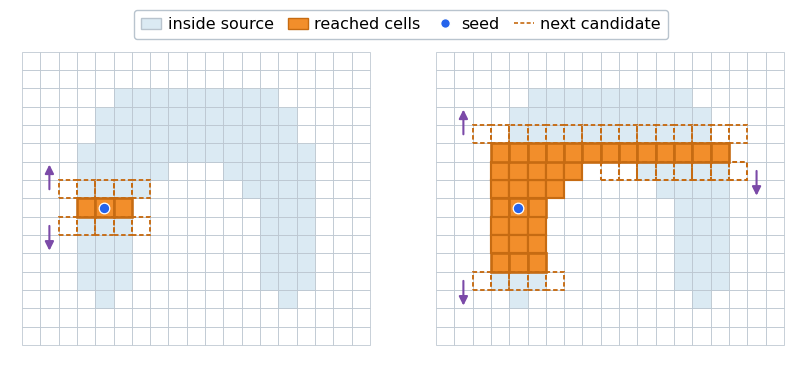

Recreate this plot in Python.
#!/usr/bin/env python3
"""Make a paper-style schematic of Cartesian run-based region recovery.

The lattice and the mapped-inside mask are deliberately schematic: this figure
is meant to explain the row-wise recovery logic, rather than to show one
particular lens mapping.  The two panels use exactly the same mapped-inside
region: the seed row is isolated on the left, while the right panel follows
the search three rows upward and downward and shows the one-cell-padded
8-neighbour candidate bands.
"""

from __future__ import annotations

import argparse
from pathlib import Path

import matplotlib as mpl
import matplotlib.pyplot as plt
import numpy as np
from matplotlib.lines import Line2D
from matplotlib.patches import FancyArrowPatch, Patch, Rectangle


N_COLS = 19
N_ROWS = 16
SEED_ROW = 7
SEED_COL = 4

COLOURS = {
    "ink": "#20262e",
    "grid": "#b9c4ce",
    "inside": "#dbeaf3",
    "recovered": "#6fa8c4",
    "recovered_edge": "#2f789d",
    "run": "#f28e2b",
    "run_edge": "#c66b12",
    "seed": "#2563eb",
    "propagation": "#7b4aa8",
    "white": "#ffffff",
}

CANDIDATE_LINESTYLE = (0, (2.4, 1.4))
PROPAGATION_ARROW_LENGTH = 1.35


def build_inside_mask() -> np.ndarray:
    """Return a rounded, connected image-region mask on the lattice.

    The two narrow lobes leave a seven-cell gap on ``SEED_ROW``.  A one-row
    bridge makes the lobes one connected component, followed by a tapered cap
    above it.  The lower side retains separated runs, so the right panel can
    show both a reached run and the gap-repair candidate below the bridge.
    """

    x, y = np.meshgrid(np.arange(N_COLS), np.arange(N_ROWS))
    left_lobe = ((x - 4.0) / 1.8) ** 2 + ((y - 6.5) / 4.5) ** 2 <= 1.0
    right_lobe = ((x - 14.0) / 1.8) ** 2 + ((y - 6.5) / 4.5) ** 2 <= 1.0
    upper_bridge = (
        ((y == 10) & (x >= 6) & (x <= 12))
        | ((y == 11) & (x >= 5) & (x <= 13))
        | ((y == 12) & (x >= 4) & (x <= 14))
        | ((y == 13) & (x >= 5) & (x <= 13))
    )
    # Add two stepped inner shoulders so that the gap closes progressively
    # toward the bridge rather than ending in a rectangular notch.
    inner_shoulders = (
        ((y == 8) & ((x == 6) | (x == 12)))
        | ((y == 9) & ((x == 6) | (x == 7) | (x == 11) | (x == 12)))
    )
    mask = left_lobe | right_lobe | upper_bridge | inner_shoulders

    # Keep the construction honest: the seed must lie in the mask and the
    # selected row must visibly contain two separated runs.
    runs = find_row_runs(mask, SEED_ROW)
    if not mask[SEED_ROW, SEED_COL] or len(runs) != 2:
        raise RuntimeError("The schematic mask no longer has the intended geometry")
    return mask


def find_row_runs(mask: np.ndarray, row: int) -> list[tuple[int, int]]:
    """Return inclusive contiguous true intervals in one lattice row."""

    runs: list[tuple[int, int]] = []
    start: int | None = None
    for col, occupied in enumerate(mask[row]):
        if occupied and start is None:
            start = col
        elif not occupied and start is not None:
            runs.append((start, col - 1))
            start = None
    if start is not None:
        runs.append((start, mask.shape[1] - 1))
    return runs


def padded_candidate_band(
    run: tuple[int, int],
    n_cols: int,
) -> tuple[int, int]:
    """Return the one-cell-padded band searched in a neighbouring row."""

    return max(0, run[0] - 1), min(n_cols - 1, run[1] + 1)


def configure_matplotlib() -> None:
    mpl.rcParams.update(
        {
            "font.family": "DejaVu Sans",
            "font.size": 11,
            "pdf.fonttype": 42,
            "ps.fonttype": 42,
            "savefig.facecolor": "white",
            "axes.facecolor": "white",
        }
    )


def draw_lattice(
    axis: mpl.axes.Axes,
    mask: np.ndarray,
    *,
    inside_colour: str,
    right_padding: float = 0.0,
) -> None:
    """Draw one lattice with a light grid and no axes."""

    for row in range(N_ROWS):
        for col in range(N_COLS):
            face_colour = inside_colour if mask[row, col] else COLOURS["white"]
            axis.add_patch(
                Rectangle(
                    (col - 0.5, row - 0.5),
                    1.0,
                    1.0,
                    facecolor=face_colour,
                    edgecolor=COLOURS["grid"],
                    linewidth=0.55,
                    zorder=1,
                )
            )

    axis.set_aspect("equal")
    axis.set_xlim(-1.15, N_COLS - 0.05 + right_padding)
    axis.set_ylim(-1.1, N_ROWS - 0.05)
    axis.axis("off")


def highlight_run(
    axis: mpl.axes.Axes,
    row: int,
    run: tuple[int, int],
    *,
    face_colour: str = "none",
    edge_colour: str = COLOURS["run_edge"],
    alpha: float = 1.0,
    linewidth: float = 1.7,
    linestyle: str = "-",
) -> None:
    """Highlight every cell in one horizontal run."""

    start, end = run
    for col in range(start, end + 1):
        axis.add_patch(
            Rectangle(
                (col - 0.5, row - 0.5),
                1.0,
                1.0,
                facecolor=face_colour,
                edgecolor=edge_colour,
                alpha=alpha,
                linewidth=linewidth,
                linestyle=linestyle,
                zorder=3,
            )
        )


def add_seed(axis: mpl.axes.Axes) -> None:
    axis.scatter(
        [SEED_COL],
        [SEED_ROW],
        s=58,
        color=COLOURS["seed"],
        edgecolors=COLOURS["white"],
        linewidths=0.9,
        zorder=8,
    )


def add_propagation_arrow(
    axis: mpl.axes.Axes,
    start: tuple[float, float],
    end: tuple[float, float],
) -> None:
    """Draw a compact propagation arrow between cell centres."""

    axis.add_patch(
        FancyArrowPatch(
            start,
            end,
            arrowstyle="-|>",
            mutation_scale=13,
            linewidth=1.5,
            color=COLOURS["propagation"],
            shrinkA=0.0,
            shrinkB=0.0,
            zorder=7,
        )
    )


def add_propagation_highlights(
    axis: mpl.axes.Axes,
    mask: np.ndarray,
    *,
    steps: int = 3,
) -> None:
    """Highlight reached runs and the 8-connected candidate bands.

    The leftmost run is the one reached by continuing from the seed-side
    endpoint.  The dashed frontier is the full one-cell-padded band searched
    in the next row: it includes outside cells and diagonal endpoint cells,
    not only cells that already map inside the source.  The upper bridge also
    produces a gap-repair scan in the row below it, where the padded band
    spans the empty gap and reaches the right-hand run.
    """

    center_runs = find_row_runs(mask, SEED_ROW)
    seed_run = next(run for run in center_runs if run[0] <= SEED_COL <= run[1])
    highlight_run(
        axis,
        SEED_ROW,
        seed_run,
        face_colour=COLOURS["run"],
        alpha=1.0,
        linewidth=1.85,
    )

    for direction in (1, -1):
        for step in range(1, steps + 1):
            row = SEED_ROW + direction * step
            runs = find_row_runs(mask, row)
            if not runs:
                continue
            # Continue from the seed-side endpoint.  Runs on earlier rows are
            # no longer marked as candidates once the frontier has advanced.
            run = runs[0]
            highlight_run(
                axis,
                row,
                run,
                face_colour=COLOURS["run"],
                edge_colour=COLOURS["run_edge"],
                alpha=1.0,
                linewidth=1.55 if step < steps else 1.9,
            )

        next_row = SEED_ROW + direction * (steps + 1)
        reached_runs = find_row_runs(mask, SEED_ROW + direction * steps)
        if not reached_runs:
            continue
        # The multi-run fill examines run.lo - 1 through run.hi + 1 in the
        # neighbouring row.  Draw that complete candidate band, including
        # cells that are outside the recovered image region.
        candidate_band = padded_candidate_band(
            reached_runs[0], mask.shape[1]
        )
        highlight_run(
            axis,
            next_row,
            candidate_band,
            edge_colour=COLOURS["run_edge"],
            alpha=1.0,
            linewidth=1.35,
            linestyle=CANDIDATE_LINESTYLE,
        )

    # The right-hand run below the bridge is the illustrative next candidate
    # in this panel.  The leftmost gap cell was already evaluated as the
    # outside boundary while the earlier left run was expanded.  Only the
    # remaining gap cells, the right run, and its outer endpoint are shown as
    # new candidates.
    bridge_row = SEED_ROW + 3
    right_candidate_row = bridge_row - 1
    bridge_runs = find_row_runs(mask, bridge_row)
    known_runs = find_row_runs(mask, right_candidate_row)
    if len(bridge_runs) == 1 and len(known_runs) == 2:
        right_candidate_band = (
            known_runs[0][1] + 2,
            padded_candidate_band(known_runs[1], mask.shape[1])[1],
        )
        highlight_run(
            axis,
            right_candidate_row,
            right_candidate_band,
                edge_colour=COLOURS["run_edge"],
                alpha=1.0,
                linewidth=1.45,
                linestyle=CANDIDATE_LINESTYLE,
        )
        add_propagation_arrow(
            axis,
            (right_candidate_band[1] + 1, right_candidate_row),
            (
                right_candidate_band[1] + 1,
                right_candidate_row - PROPAGATION_ARROW_LENGTH,
            ),
        )

    arrow_x = seed_run[0] - 2
    add_propagation_arrow(
        axis,
        (arrow_x, SEED_ROW + steps + 1),
        (arrow_x, SEED_ROW + steps + 1 + PROPAGATION_ARROW_LENGTH),
    )
    add_propagation_arrow(
        axis,
        (arrow_x, SEED_ROW - steps - 1),
        (arrow_x, SEED_ROW - steps - 1 - PROPAGATION_ARROW_LENGTH),
    )


def make_figure() -> mpl.figure.Figure:
    mask = build_inside_mask()
    active_run = next(
        run
        for run in find_row_runs(mask, SEED_ROW)
        if run[0] <= SEED_COL <= run[1]
    )

    figure, axes = plt.subplots(
        1,
        2,
        figsize=(9.2, 3.55),
        gridspec_kw={"wspace": -0.10},
    )
    first_axis, second_axis = axes

    # Panel (a): identify the maximal run containing the seed and expose the
    # first two adjacent rows as the full 8-connected candidate bands.
    draw_lattice(
        first_axis,
        mask,
        inside_colour=COLOURS["inside"],
    )
    highlight_run(
        first_axis,
        SEED_ROW,
        active_run,
        face_colour=COLOURS["run"],
        linewidth=1.85,
    )
    candidate_band = padded_candidate_band(active_run, mask.shape[1])
    for direction in (1, -1):
        candidate_row = SEED_ROW + direction
        highlight_run(
            first_axis,
            candidate_row,
            candidate_band,
            edge_colour=COLOURS["run_edge"],
            alpha=1.0,
            linewidth=1.35,
            linestyle=CANDIDATE_LINESTYLE,
        )
    arrow_x = active_run[0] - 2
    add_propagation_arrow(
        first_axis,
        (arrow_x, SEED_ROW + 1),
        (arrow_x, SEED_ROW + 1 + PROPAGATION_ARROW_LENGTH),
    )
    add_propagation_arrow(
        first_axis,
        (arrow_x, SEED_ROW - 1),
        (arrow_x, SEED_ROW - 1 - PROPAGATION_ARROW_LENGTH),
    )
    add_seed(first_axis)

    # Panel (b): follow the same seed through three rows in both directions.
    draw_lattice(
        second_axis,
        mask,
        inside_colour=COLOURS["inside"],
    )
    add_propagation_highlights(second_axis, mask, steps=3)
    add_seed(second_axis)

    legend_handles = [
        Patch(
            facecolor=COLOURS["inside"],
            edgecolor=COLOURS["grid"],
            label="inside source",
        ),
        Patch(
            facecolor=COLOURS["run"],
            edgecolor=COLOURS["run_edge"],
            label="reached cells",
        ),
        Line2D(
            [],
            [],
            marker="o",
            linestyle="none",
            markerfacecolor=COLOURS["seed"],
            markeredgecolor=COLOURS["white"],
            markersize=7,
            label="seed",
        ),
        Line2D(
            [],
            [],
            color=COLOURS["run_edge"],
            linestyle=CANDIDATE_LINESTYLE,
            linewidth=1.2,
            label="next candidate",
        ),
    ]
    figure.legend(
        handles=legend_handles,
        loc="lower center",
        bbox_to_anchor=(0.5, 0.91),
        ncol=4,
        frameon=True,
        framealpha=1.0,
        facecolor=COLOURS["white"],
        edgecolor=COLOURS["grid"],
        fontsize=11.5,
        handlelength=1.25,
        handletextpad=0.4,
        borderpad=0.45,
        columnspacing=0.9,
    )

    figure.subplots_adjust(
        left=0.025,
        right=0.975,
        bottom=0.04,
        top=0.92,
        wspace=-0.10,
    )
    return figure


def parse_args() -> argparse.Namespace:
    parser = argparse.ArgumentParser(description=__doc__)
    parser.add_argument(
        "--output",
        type=Path,
        default=Path("figures/cartesian_region_recovery"),
        help="Output path without an extension (default: %(default)s)",
    )
    return parser.parse_args()


def main() -> None:
    args = parse_args()
    configure_matplotlib()
    args.output.parent.mkdir(parents=True, exist_ok=True)
    figure = make_figure()
    figure.savefig(args.output.with_suffix(".pdf"), bbox_inches="tight", pad_inches=0.04)
    figure.savefig(
        args.output.with_suffix(".png"),
        dpi=300,
        bbox_inches="tight",
        pad_inches=0.04,
    )
    plt.close(figure)
    print(args.output.with_suffix(".pdf"))
    print(args.output.with_suffix(".png"))


if __name__ == "__main__":
    main()
